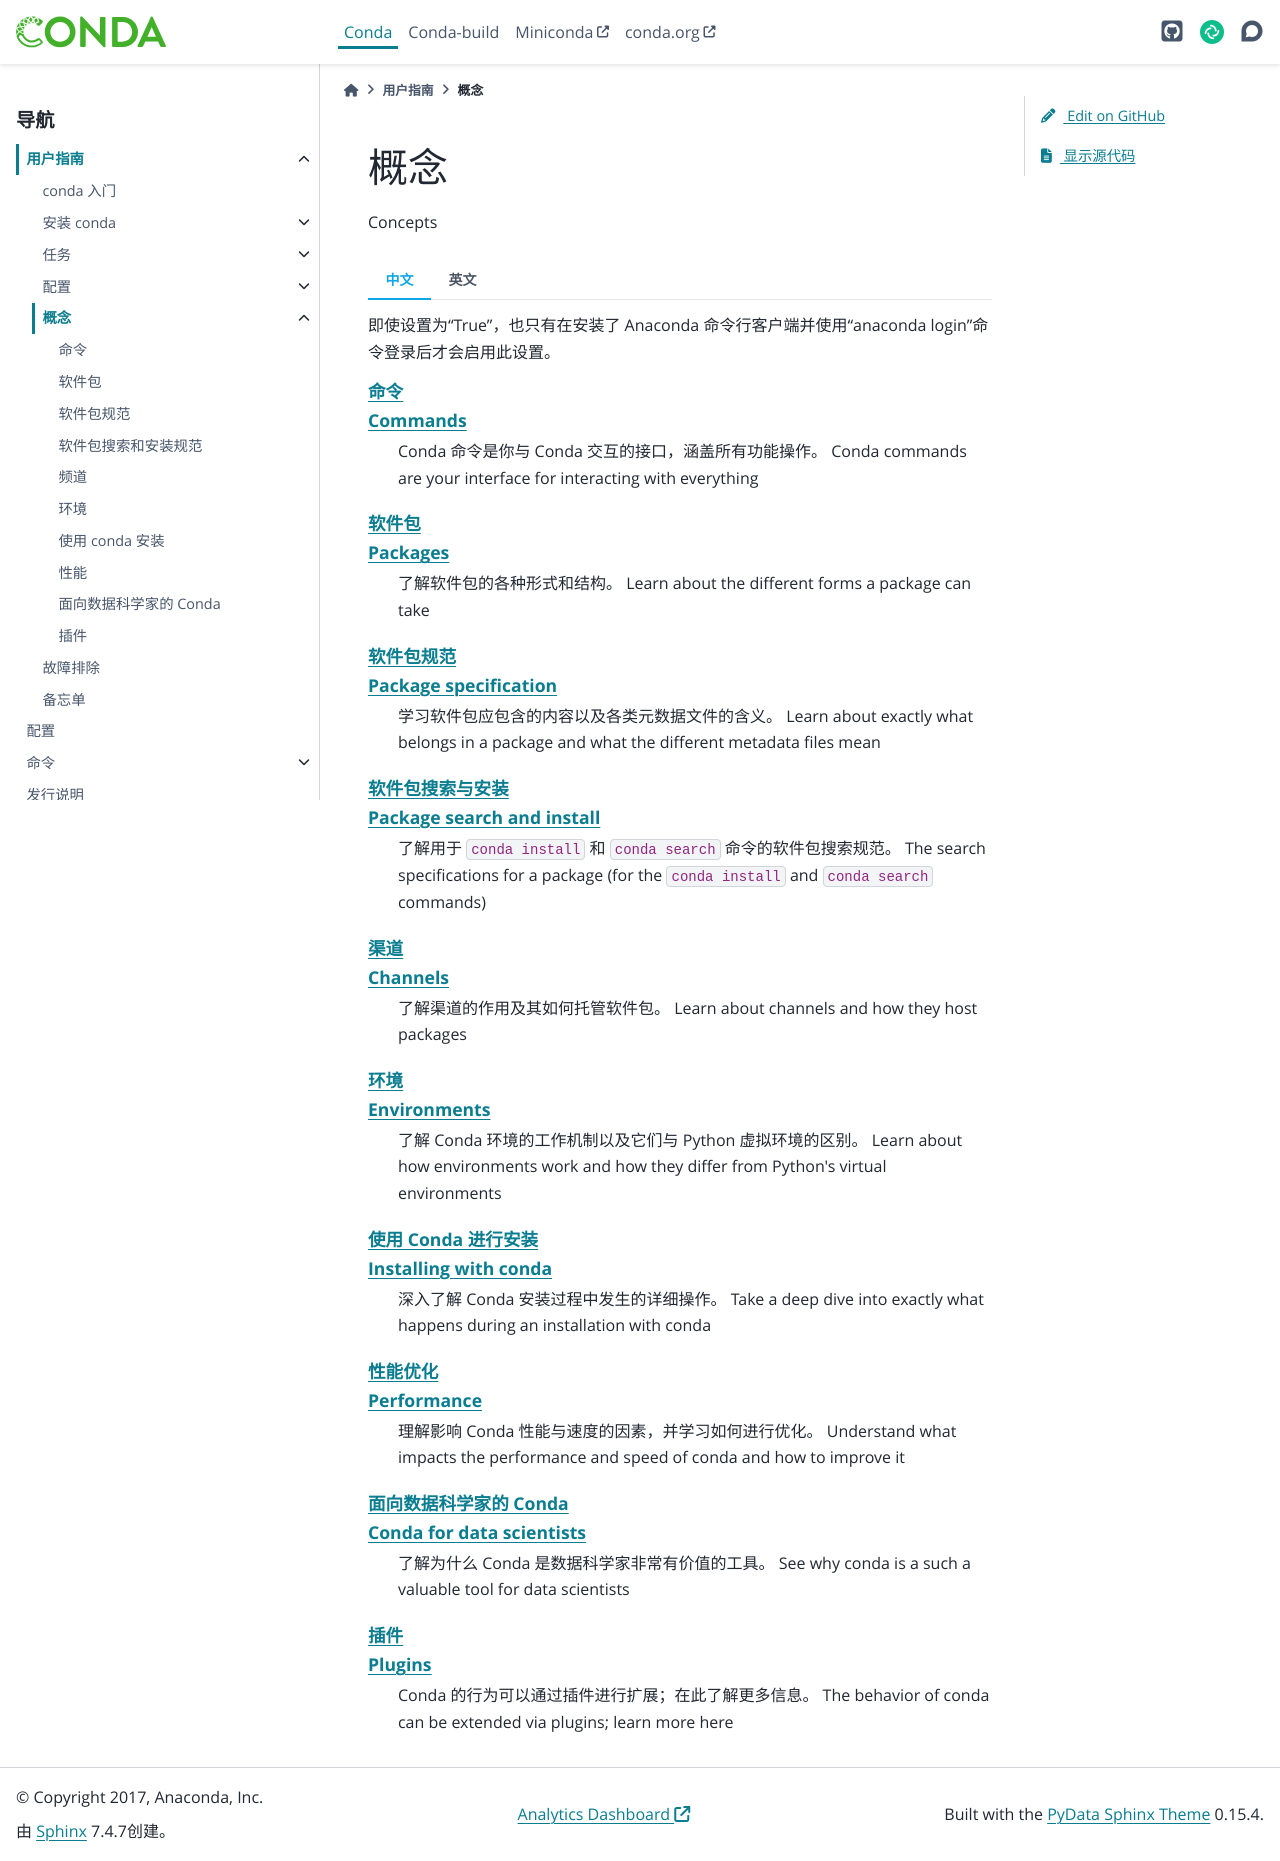

repository: hellowac/conda-zh-cn · page: user-guide/concepts/index.html · generator: sphinx

========
概念
========

Concepts

.. toctree::
   :maxdepth: 1
   :hidden:

   conda-commands
   packages
   pkg-specs
   pkg-search
   channels
   environments
   installing-with-conda
   conda-performance
   data-science
   conda-plugins

.. tab:: 中文

    即使设置为“True”，也只有在安装了 Anaconda 命令行客户端并使用“anaconda login”命令登录后才会启用此设置。

.. tab:: 英文

    In this section, we provide you with detailed information about the fundamental concepts in conda, including information about packages, channels, environments, and plugins, among others.

.. glossary::


    :doc:`命令 <conda-commands>`
    :doc:`Commands <conda-commands>`
        Conda 命令是你与 Conda 交互的接口，涵盖所有功能操作。
        Conda commands are your interface for interacting with everything

    :doc:`软件包 <packages>`
    :doc:`Packages <packages>`
        了解软件包的各种形式和结构。
        Learn about the different forms a package can take

    :doc:`软件包规范 <pkg-specs>`
    :doc:`Package specification <pkg-specs>`
        学习软件包应包含的内容以及各类元数据文件的含义。
        Learn about exactly what belongs in a package and what the different metadata files mean

    :doc:`软件包搜索与安装 <pkg-search>`
    :doc:`Package search and install <pkg-search>`
        了解用于 ``conda install`` 和 ``conda search`` 命令的软件包搜索规范。
        The search specifications for a package (for the ``conda install`` and ``conda search`` commands)

    :doc:`渠道 <channels>`
    :doc:`Channels <channels>`
        了解渠道的作用及其如何托管软件包。
        Learn about channels and how they host packages

    :doc:`环境 <environments>`
    :doc:`Environments <environments>`
        了解 Conda 环境的工作机制以及它们与 Python 虚拟环境的区别。
        Learn about how environments work and how they differ from Python's virtual environments

    :doc:`使用 Conda 进行安装 <installing-with-conda>`
    :doc:`Installing with conda <installing-with-conda>`
        深入了解 Conda 安装过程中发生的详细操作。
        Take a deep dive into exactly what happens during an installation with conda

    :doc:`性能优化 <conda-performance>`
    :doc:`Performance <conda-performance>`
        理解影响 Conda 性能与速度的因素，并学习如何进行优化。
        Understand what impacts the performance and speed of conda and how to improve it

    :doc:`面向数据科学家的 Conda <data-science>`
    :doc:`Conda for data scientists <data-science>`
        了解为什么 Conda 是数据科学家非常有价值的工具。
        See why conda is a such a valuable tool for data scientists

    :doc:`插件 <conda-plugins>`
    :doc:`Plugins <conda-plugins>`
        Conda 的行为可以通过插件进行扩展；在此了解更多信息。
        The behavior of conda can be extended via plugins; learn more here
